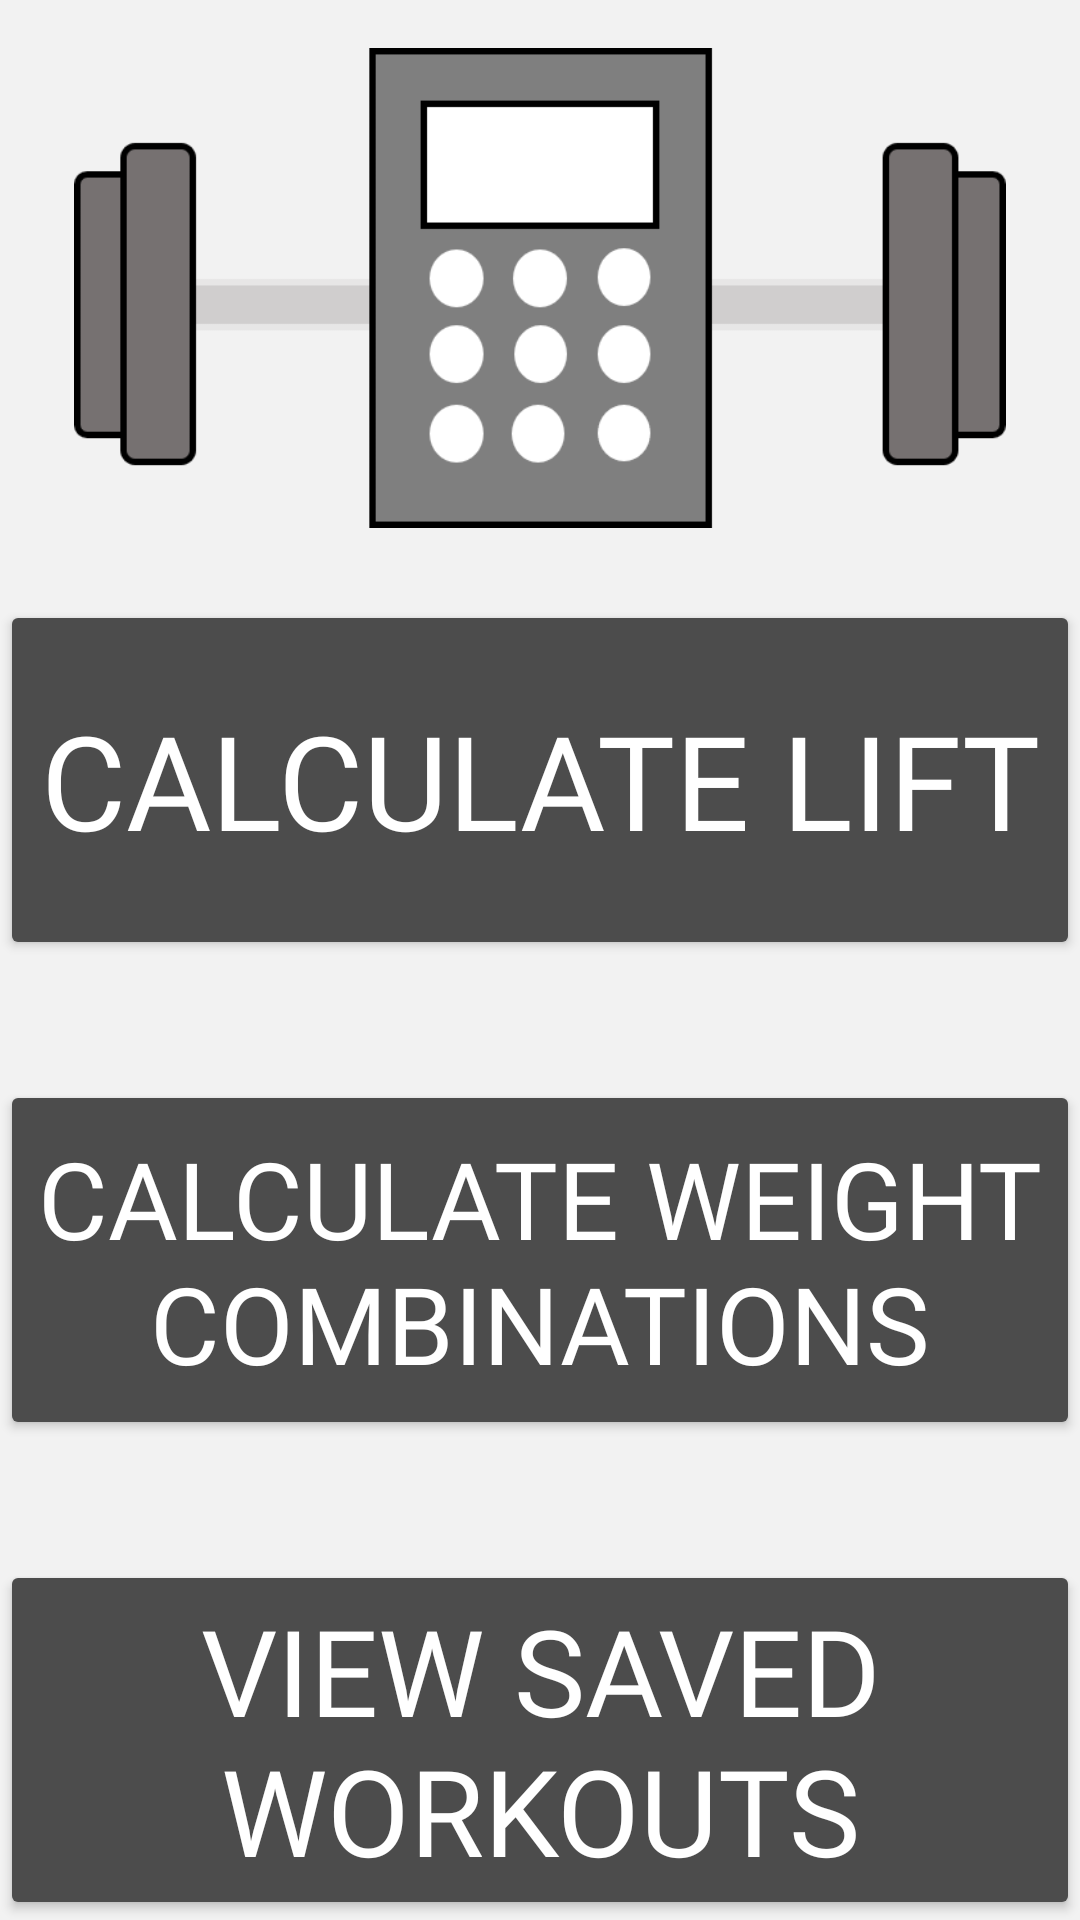

Produce the Android XML layout that renders to this screen, including the resource entries it uses.
<!-- AndroidManifest.xml: application theme Theme.BarbellWeightCalculator -->
<!-- res/layout/fragment_title.xml -->
<?xml version="1.0" encoding="utf-8"?>
<androidx.constraintlayout.widget.ConstraintLayout xmlns:android="http://schemas.android.com/apk/res/android"
    xmlns:app="http://schemas.android.com/apk/res-auto"
    xmlns:tools="http://schemas.android.com/tools"
    android:layout_width="match_parent"
    android:layout_height="match_parent"
    android:background="@color/light_gray"
    tools:context="fragments.TitleFragment">
    <androidx.constraintlayout.widget.Guideline
        android:id="@+id/upperImageGuide"
        android:layout_width="wrap_content"
        android:layout_height="wrap_content"
        android:orientation="horizontal"
        app:layout_constraintGuide_percent="0.025" />
    <androidx.constraintlayout.widget.Guideline
        android:id="@+id/upperTitleGuide"
        android:layout_width="wrap_content"
        android:layout_height="wrap_content"
        android:orientation="horizontal"
        app:layout_constraintGuide_percent="0.275" />

    <androidx.constraintlayout.widget.Guideline
        android:id="@+id/upperLiftButton"
        android:layout_width="wrap_content"
        android:layout_height="wrap_content"
        android:orientation="horizontal"
        app:layout_constraintGuide_percent="0.3125" />

    <androidx.constraintlayout.widget.Guideline
        android:id="@+id/upperGuide"
        android:layout_width="wrap_content"
        android:layout_height="wrap_content"
        android:orientation="horizontal"
        app:layout_constraintGuide_percent="0.125" />

    <androidx.constraintlayout.widget.Guideline
        android:id="@+id/middleGuide"
        android:layout_width="wrap_content"
        android:layout_height="wrap_content"
        android:orientation="horizontal"
        app:layout_constraintGuide_percent="0.50" />

    <androidx.constraintlayout.widget.Guideline
        android:id="@+id/upperComboButton"
        android:layout_width="wrap_content"
        android:layout_height="wrap_content"
        android:orientation="horizontal"
        app:layout_constraintGuide_percent="0.5625" />

    <androidx.constraintlayout.widget.Guideline
        android:id="@+id/middleBottomGuide"
        android:layout_width="wrap_content"
        android:layout_height="wrap_content"
        android:orientation="horizontal"
        app:layout_constraintGuide_percent="0.75" />

    <androidx.constraintlayout.widget.Guideline
        android:id="@+id/middleWorkoutGuide"
        android:layout_width="wrap_content"
        android:layout_height="wrap_content"
        android:orientation="horizontal"
        app:layout_constraintGuide_percent="0.8125" />

    <androidx.constraintlayout.widget.Guideline
        android:id="@+id/middleWorkoutBottomGuide"
        android:layout_width="wrap_content"
        android:layout_height="wrap_content"
        android:orientation="horizontal"
        app:layout_constraintGuide_percent="1.0" />

    <Button
        android:id="@+id/calculateButton"
        style="@style/TitleButtons"
        android:layout_width="0dp"
        android:layout_height="0dp"
        android:text="@string/calculate_label"
        app:layout_constraintBottom_toTopOf="@+id/middleBottomGuide"
        app:layout_constraintEnd_toEndOf="parent"
        app:layout_constraintStart_toStartOf="parent"
        app:layout_constraintTop_toTopOf="@+id/upperComboButton" />

    <Button
        android:id="@+id/workoutButton"
        style="@style/TitleButtons"
        android:layout_width="0dp"
        android:layout_height="0dp"
        android:text="@string/workout_label"
        app:layout_constraintBottom_toTopOf="@+id/middleWorkoutBottomGuide"
        app:layout_constraintEnd_toEndOf="parent"
        app:layout_constraintHorizontal_bias="1.0"
        app:layout_constraintStart_toStartOf="parent"
        app:layout_constraintTop_toTopOf="@+id/middleWorkoutGuide" />

    <Button
        android:id="@+id/calculateLiftButton"
        style="@style/TitleButtons"
        android:layout_width="0dp"
        android:layout_height="0dp"
        android:text="@string/calculate_lift"
        app:layout_constraintBottom_toTopOf="@+id/middleGuide"
        app:layout_constraintEnd_toEndOf="parent"
        app:layout_constraintStart_toStartOf="parent"
        app:layout_constraintTop_toTopOf="@+id/upperLiftButton" />

    <ImageView
        android:id="@+id/calculatorImage"
        android:layout_width="0dp"
        android:layout_height="0dp"
        android:src="@drawable/calcpicforfragment"
        app:layout_constraintBottom_toTopOf="@+id/upperTitleGuide"
        app:layout_constraintEnd_toEndOf="parent"
        app:layout_constraintStart_toStartOf="parent"
        app:layout_constraintTop_toTopOf="@+id/upperImageGuide" />

</androidx.constraintlayout.widget.ConstraintLayout>
<!-- resources referenced by this layout -->
<resources>
  <color name="light_gray">#f2f2f2</color>
  <!-- drawable calcpicforfragment: png bitmap (drawable, 8680 bytes) -->
  <string name="calculate_label">Calculate Weight Combinations</string>
  <string name="calculate_lift">Calculate Lift</string>
  <string name="workout_label">View Saved Workouts</string>
  <style name="TitleButtons" parent="Widget.AppCompat.Button">
          <item name="backgroundTint">@drawable/button_color</item>
          <item name="android:textColor">@color/white</item>
      
          <item name="android:fontFamily">@font/helvetica_neue_medium_extended</item>
          <item name="android:autoSizeTextType">uniform</item>
          <item name="android:gravity">center</item>
          <item name="android:autoSizeMaxTextSize">100sp</item>
          <item name="android:autoSizeMinTextSize">2sp</item>
  
      </style>
  <style name="Theme.BarbellWeightCalculator" parent="Theme.MaterialComponents.DayNight.NoActionBar">
          
          <item name="colorPrimary">@color/purple_500</item>
          <item name="colorPrimaryVariant">@color/black</item>
          <item name="colorOnPrimary">@color/white</item>
          
          <item name="colorSecondary">@color/teal_200</item>
          <item name="colorSecondaryVariant">@color/teal_700</item>
          <item name="colorOnSecondary">@color/black</item>
          
          <item name="android:statusBarColor" tools:targetApi="l">?attr/colorPrimaryVariant</item>
          
      </style>
  <!-- drawable button_color (drawable) -->
  <?xml version="1.0" encoding="utf-8"?>
  <selector xmlns:android="http://schemas.android.com/apk/res/android">
      <item android:state_enabled="false" android:color="@color/material_on_background_disabled"  />
      <item android:color="@color/light_black"/>
  </selector>
  <color name="white">#FFFFFFFF</color>
  <color name="purple_500">#FF6200EE</color>
  <color name="black">#000000</color>
  <color name="teal_200">#FF03DAC5</color>
  <color name="teal_700">#FF018786</color>
  <color name="light_black">#4c4c4c</color>
</resources>
